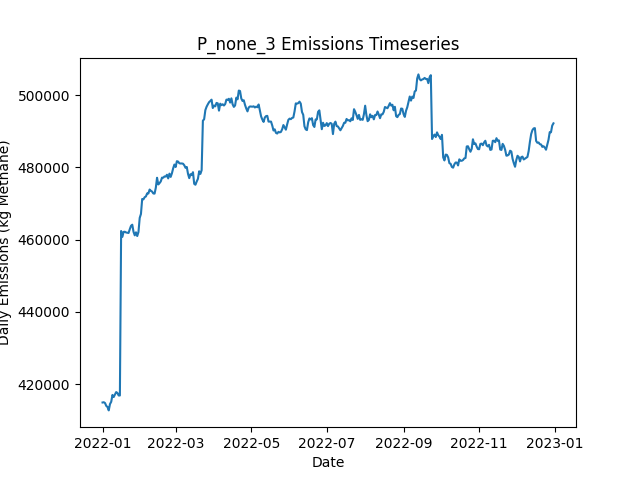

Source data for this figure (header and first rows):
Date, Daily Emissions (Kg Methane), Daily Mitigable Emissions (Kg Methane), Daily Non-Mitigable Emissions (Kg Methan…, Daily Cost ($), Active Leaks, New Leaks, Leaks Repaired, Leaks Naturally Repaired, Leaks Tagged, Daily Repair Cost ($), Daily Natural Repair Cost ($)
2022-01-01, 414881, 119946, 294935, 0.00000, 3613, 3642, 0, 19, 0, 0, 3800
2022-01-02, 414954, 119984, 294970, 0.00000, 3628, 18, 0, 2, 0, 0, 400
2022-01-03, 414728, 119966, 294762, 0.00000, 3625, 5, 0, 6, 0, 0, 1200
2022-01-04, 413935, 119951, 293985, 0.00000, 3630, 12, 0, 4, 0, 0, 800
2022-01-05, 413644, 118691, 294952, 0.00000, 3629, 12, 0, 11, 0, 0, 2200
2022-01-06, 412689, 118514, 294175, 0.00000, 3629, 11, 0, 9, 0, 0, 1800
2022-01-07, 414434, 119326, 295108, 0.00000, 3628, 6, 0, 6, 0, 0, 1200
2022-01-08, 415076, 119000, 296076, 0.00000, 3626, 12, 0, 11, 0, 0, 2200
2022-01-09, 416971, 119082, 297890, 0.00000, 3625, 7, 0, 7, 0, 0, 1400
2022-01-10, 416395, 120130, 296266, 0.00000, 3622, 11, 0, 11, 0, 0, 2200
2022-01-11, 417071, 120892, 296179, 0.00000, 3626, 12, 0, 6, 0, 0, 1200
2022-01-12, 417766, 120827, 296940, 0.00000, 3635, 16, 0, 4, 0, 0, 800
2022-01-13, 417535, 120216, 297320, 0.00000, 3636, 9, 0, 6, 0, 0, 1200
2022-01-14, 416831, 119891, 296940, 0.00000, 3635, 9, 0, 5, 0, 0, 1000
2022-01-15, 416819, 119880, 296940, 0.00000, 3633, 11, 0, 12, 0, 0, 2400
2022-01-16, 462397, 165578, 296819, 0.00000, 3636, 12, 0, 6, 0, 0, 1200
2022-01-17, 460775, 164717, 296058, 0.00000, 3632, 8, 0, 9, 0, 0, 1800
2022-01-18, 462155, 164922, 297233, 0.00000, 3643, 16, 0, 4, 0, 0, 800
2022-01-19, 462190, 165251, 296940, 0.00000, 3642, 9, 0, 5, 0, 0, 1000
2022-01-20, 461990, 164844, 297147, 0.00000, 3643, 10, 0, 9, 0, 0, 1800
2022-01-21, 461913, 164783, 297130, 0.00000, 3641, 7, 0, 7, 0, 0, 1400
2022-01-22, 461851, 164721, 297130, 0.00000, 3645, 11, 0, 7, 0, 0, 1400
2022-01-23, 462910, 164260, 298650, 0.00000, 3646, 8, 0, 5, 0, 0, 1000
2022-01-24, 463849, 164801, 299048, 0.00000, 3653, 12, 0, 3, 0, 0, 600
2022-01-25, 464142, 164818, 299324, 0.00000, 3659, 12, 0, 3, 0, 0, 600
2022-01-26, 462175, 163248, 298927, 0.00000, 3658, 8, 0, 6, 0, 0, 1200
2022-01-27, 461195, 163150, 298045, 0.00000, 3656, 6, 0, 5, 0, 0, 1000
2022-01-28, 462034, 163608, 298426, 0.00000, 3666, 15, 0, 3, 0, 0, 600
2022-01-29, 461000, 163249, 297752, 0.00000, 3664, 7, 0, 5, 0, 0, 1000
2022-01-30, 462120, 163124, 298996, 0.00000, 3669, 18, 0, 7, 0, 0, 1400
2022-01-31, 466026, 167877, 298149, 0.00000, 3667, 11, 0, 9, 0, 0, 1800
2022-02-01, 467117, 168191, 298927, 0.00000, 3674, 12, 0, 2, 0, 0, 400
2022-02-02, 471280, 168310, 302970, 0.00000, 3683, 17, 0, 8, 0, 0, 1600
2022-02-03, 471166, 168109, 303057, 0.00000, 3681, 8, 0, 6, 0, 0, 1200
2022-02-04, 471764, 168431, 303333, 0.00000, 3679, 9, 0, 8, 0, 0, 1600
2022-02-05, 471972, 169123, 302849, 0.00000, 3684, 12, 0, 6, 0, 0, 1200
2022-02-06, 472819, 169382, 303437, 0.00000, 3682, 7, 0, 7, 0, 0, 1400
2022-02-07, 472786, 169245, 303540, 0.00000, 3685, 10, 0, 5, 0, 0, 1000
2022-02-08, 473887, 169396, 304491, 0.00000, 3689, 8, 0, 3, 0, 0, 600
2022-02-09, 473539, 169359, 304180, 0.00000, 3694, 11, 0, 4, 0, 0, 800
2022-02-10, 473318, 169328, 303990, 0.00000, 3691, 11, 0, 10, 0, 0, 2000
2022-02-11, 472787, 169471, 303316, 0.00000, 3697, 12, 0, 5, 0, 0, 1000
2022-02-12, 472761, 169652, 303108, 0.00000, 3693, 5, 0, 6, 0, 0, 1200
2022-02-13, 474384, 170601, 303782, 0.00000, 3698, 10, 0, 3, 0, 0, 600
2022-02-14, 477147, 172778, 304370, 0.00000, 3702, 12, 0, 8, 0, 0, 1600
2022-02-15, 475301, 172279, 303022, 0.00000, 3703, 12, 0, 8, 0, 0, 1600
2022-02-16, 475671, 172545, 303126, 0.00000, 3717, 19, 0, 4, 0, 0, 800
2022-02-17, 476135, 171385, 304750, 0.00000, 3714, 9, 0, 10, 0, 0, 2000
2022-02-18, 477189, 171385, 305804, 0.00000, 3719, 11, 0, 5, 0, 0, 1000
2022-02-19, 477158, 171647, 305510, 0.00000, 3722, 11, 0, 5, 0, 0, 1000
2022-02-20, 477522, 171338, 306184, 0.00000, 3724, 11, 0, 6, 0, 0, 1200
2022-02-21, 477479, 171485, 305994, 0.00000, 3725, 11, 0, 7, 0, 0, 1400
2022-02-22, 477989, 171511, 306478, 0.00000, 3725, 12, 0, 8, 0, 0, 1600
2022-02-23, 476975, 171551, 305424, 0.00000, 3724, 9, 0, 6, 0, 0, 1200
2022-02-24, 478295, 172024, 306271, 0.00000, 3727, 8, 0, 4, 0, 0, 800
2022-02-25, 477387, 171980, 305407, 0.00000, 3721, 9, 0, 13, 0, 0, 2600
2022-02-26, 478386, 172305, 306081, 0.00000, 3722, 10, 0, 7, 0, 0, 1400
2022-02-27, 479763, 172335, 307428, 0.00000, 3723, 12, 0, 9, 0, 0, 1800
2022-02-28, 480813, 172157, 308655, 0.00000, 3724, 11, 0, 7, 0, 0, 1400
2022-03-01, 480128, 172164, 307964, 0.00000, 3725, 7, 0, 3, 0, 0, 600
... 305 more rows
